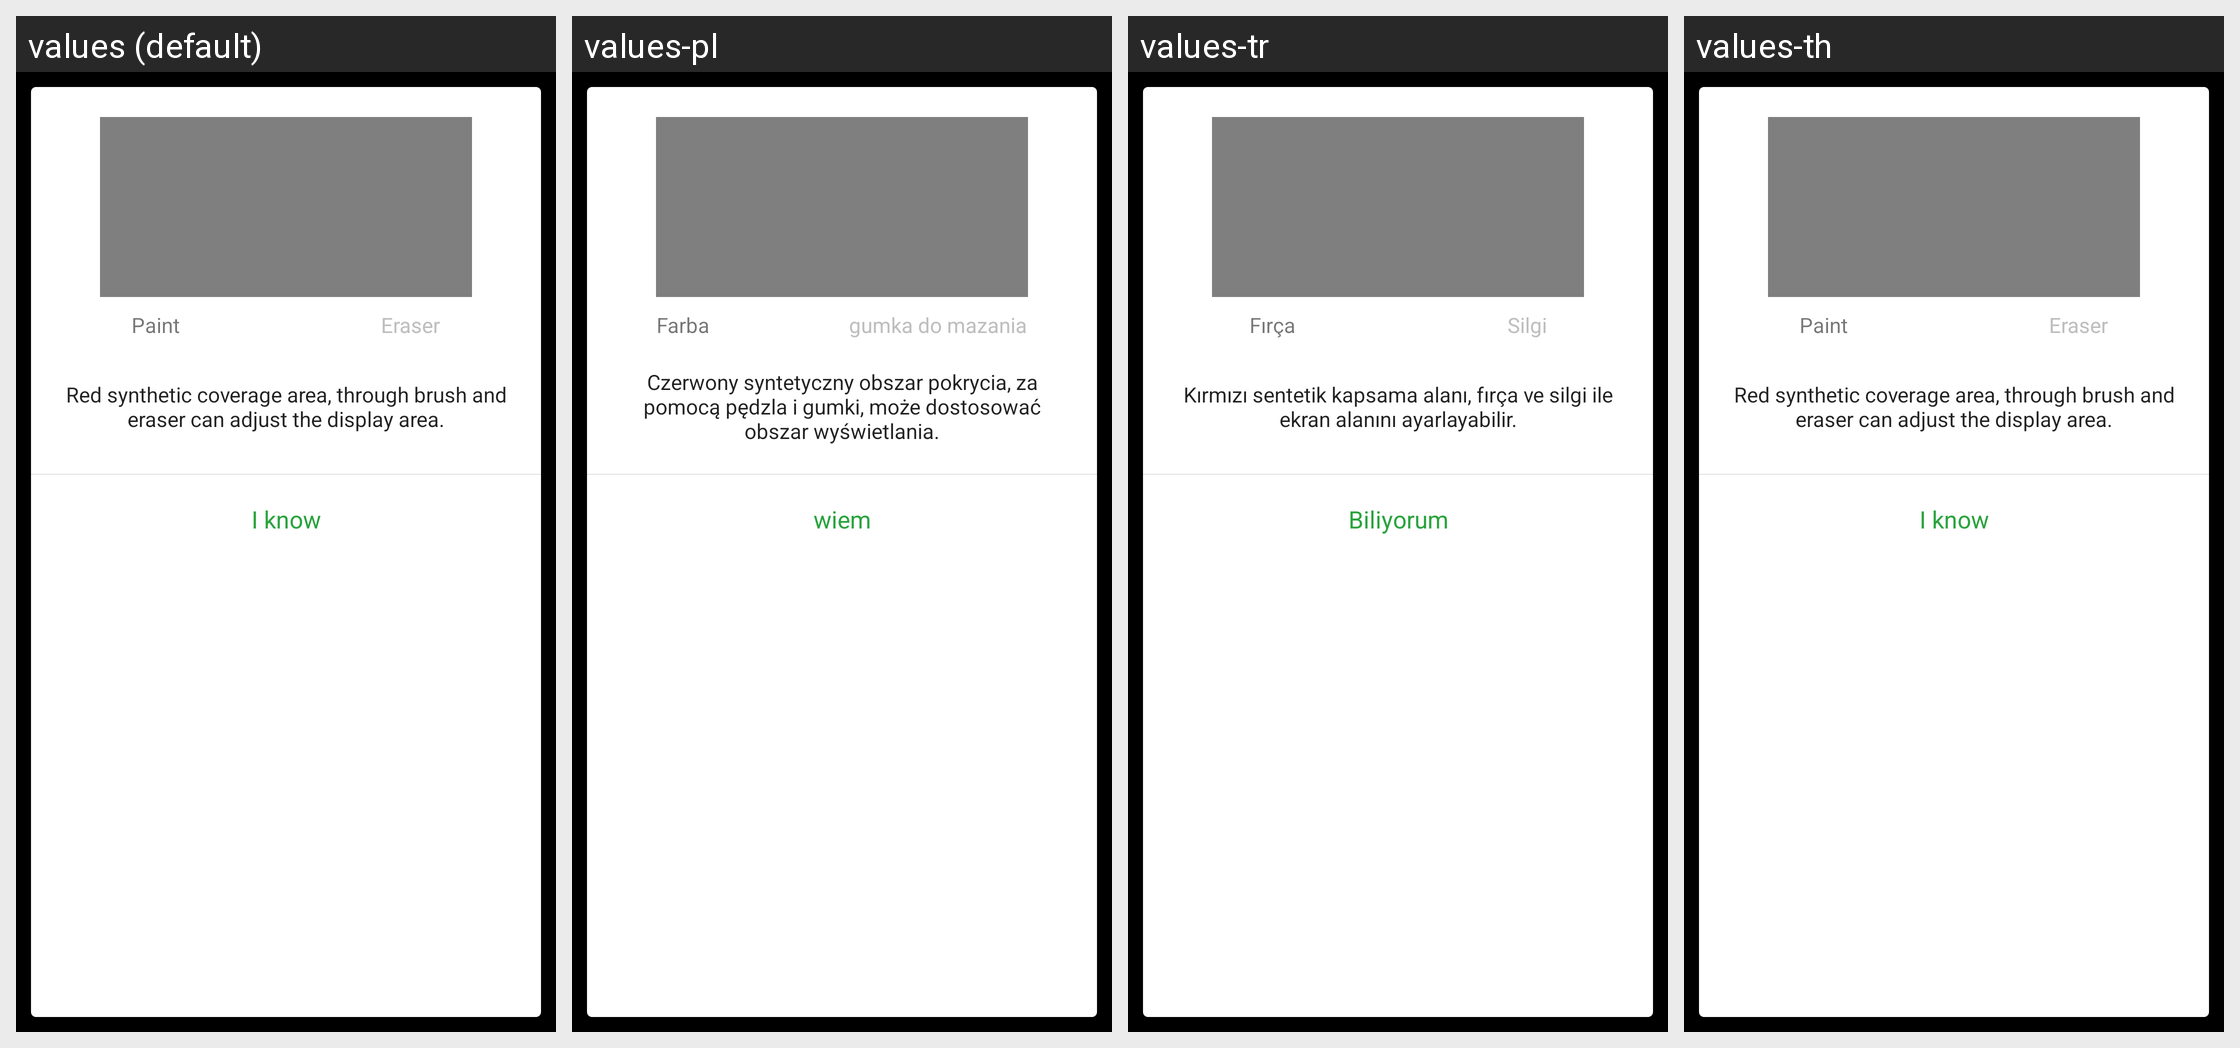

Translations of the strings shown on this Android screen, per locale in the grid:
Android screen res/layout/clone_specification_dialog.xml rendered under 4 locales, left to right: values (default), values-pl, values-tr, values-th. Device: Nexus 5 (rendered at 1080×1920; each locale shown at half size, 540×960, under a caption strip naming it); theme AppTheme.
Other locales in the repository, not shown: values-ar, values-de, values-es, values-fr, values-in, values-it, values-ja, values-ru, values-uk, values-vi, values-zh-rCN, values-zh-rHK, values-zh-rTW.
Strings drawn on this screen, with the default value and each locale's value (text and hints the layout hard-codes, and strings that could not be matched under every locale, appear in the picture but are not listed):

clone_draw
  values: Paint
  values-pl: Farba
  values-tr: Fırça
  values-th: Paint  [not translated; the default value is used]

clone_clean
  values: Eraser
  values-pl: gumka do mazania
  values-tr: Silgi
  values-th: Eraser  [not translated; the default value is used]

clone_specification_tip
  values: Red synthetic coverage area, through brush and eraser can adjust the display area.
  values-pl: Czerwony syntetyczny obszar pokrycia, za pomocą pędzla i gumki, może dostosować obszar wyświetlania.
  values-tr: Kırmızı sentetik kapsama alanı, fırça ve silgi ile ekran alanını ayarlayabilir.
  values-th: Red synthetic coverage area, through brush and eraser can adjust the display area.  [not translated; the default value is used]

specification_sure
  values: I know
  values-pl: wiem
  values-tr: Biliyorum
  values-th: I know  [not translated; the default value is used]
